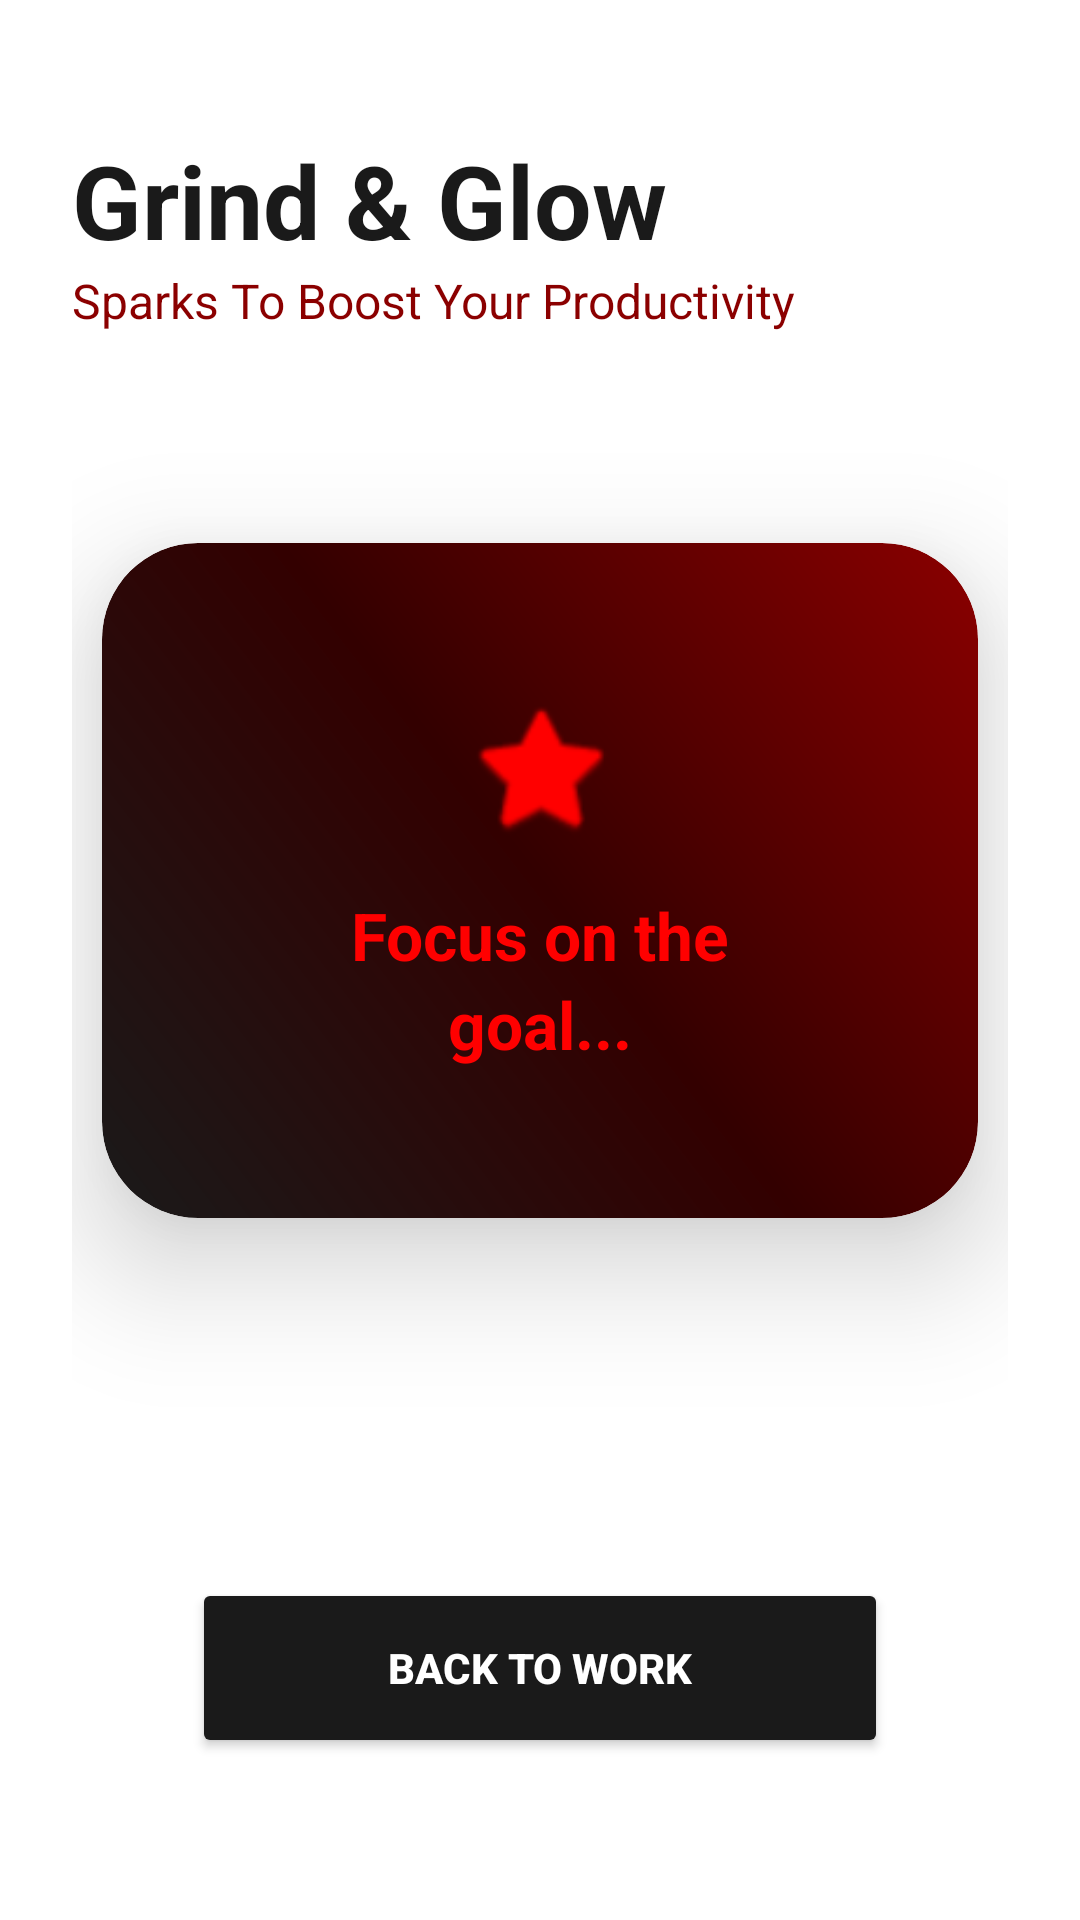

Android layout source for this screen:
<!-- AndroidManifest.xml: application theme Theme.Sparko -->
<!-- res/layout/activity_work_and_school.xml -->
<?xml version="1.0" encoding="utf-8"?>
<androidx.constraintlayout.widget.ConstraintLayout
    xmlns:android="http://schemas.android.com/apk/res/android"
    xmlns:app="http://schemas.android.com/apk/res-auto"
    xmlns:tools="http://schemas.android.com/tools"
    android:layout_width="match_parent"
    android:layout_height="match_parent"
    android:background="#FFFFFF"
    android:padding="24dp"
    tools:context=".WorkAndSchoolActivity">

    <TextView
        android:id="@+id/workTitle"
        android:layout_width="wrap_content"
        android:layout_height="wrap_content"
        android:text="Grind &amp; Glow"
        android:textSize="34sp"
        android:textStyle="bold"
        android:textColor="#1A1A1A"
        app:layout_constraintTop_toTopOf="parent"
        app:layout_constraintStart_toStartOf="parent"
        android:layout_marginTop="20dp" />

    <TextView
        android:id="@+id/workSubtitle"
        android:layout_width="wrap_content"
        android:layout_height="wrap_content"
        android:text="Sparks To Boost Your Productivity"
        android:textColor="#8B0000"
        android:textSize="16sp"
        app:layout_constraintStart_toStartOf="@id/workTitle"
        app:layout_constraintTop_toBottomOf="@id/workTitle" />

    <androidx.cardview.widget.CardView
        android:id="@+id/workCard"
        android:layout_width="0dp"
        android:layout_height="wrap_content"
        android:layout_marginTop="70dp"
        app:cardCornerRadius="32dp"
        app:cardElevation="25dp"
        app:cardPreventCornerOverlap="false"
        app:layout_constraintTop_toBottomOf="@id/workSubtitle"
        app:layout_constraintStart_toStartOf="parent"
        app:layout_constraintEnd_toEndOf="parent"
        android:layout_marginHorizontal="10dp">

        <LinearLayout
            android:layout_width="match_parent"
            android:layout_height="wrap_content"
            android:orientation="vertical"
            android:background="@drawable/work_gradient_xml"
            android:padding="50dp"
            android:gravity="center">

            <ImageView
                android:id="@+id/starIcon"
                android:layout_width="50dp"
                android:layout_height="50dp"
                android:src="@android:drawable/btn_star_big_on"
                android:layout_marginBottom="16dp"
                android:translationZ="12dp"
                app:tint="#FF0000" />

            <TextView
                android:id="@+id/sparkDisplayTextView"
                android:layout_width="wrap_content"
                android:layout_height="wrap_content"
                android:text="Focus on the goal..."
                android:textSize="22sp"
                android:textStyle="bold"
                android:textColor="#FF0000"
                android:gravity="center"
                android:lineSpacingExtra="4dp" />
        </LinearLayout>
    </androidx.cardview.widget.CardView>

    <Button
        android:id="@+id/backButton"
        android:layout_width="0dp"
        android:layout_height="60dp"
        android:text="BACK TO WORK"
        android:backgroundTint="#1A1A1A"
        android:textColor="#FFFFFF"
        android:textStyle="bold"
        app:cornerRadius="30dp"
        app:layout_constraintBottom_toBottomOf="parent"
        app:layout_constraintStart_toStartOf="parent"
        app:layout_constraintEnd_toEndOf="parent"
        android:layout_marginBottom="30dp"
        android:layout_marginHorizontal="40dp" />

</androidx.constraintlayout.widget.ConstraintLayout>
<!-- resources referenced by this layout -->
<resources>
  <!-- drawable work_gradient_xml (drawable) -->
  <?xml version="1.0" encoding="utf-8"?>
  <shape xmlns:android="http://schemas.android.com/apk/res/android"
      android:shape="rectangle">
      <gradient
          android:type="linear"
          android:angle="45"
          android:startColor="#1A1A1A"
          android:centerColor="#330000"
          android:endColor="#8B0000" />
      <corners android:radius="32dp" />
  </shape>
  <style name="Theme.Sparko" parent="Base.Theme.Sparko" />
  <style name="Base.Theme.Sparko" parent="Theme.Material3.DayNight.NoActionBar">
          
          
      </style>
</resources>
